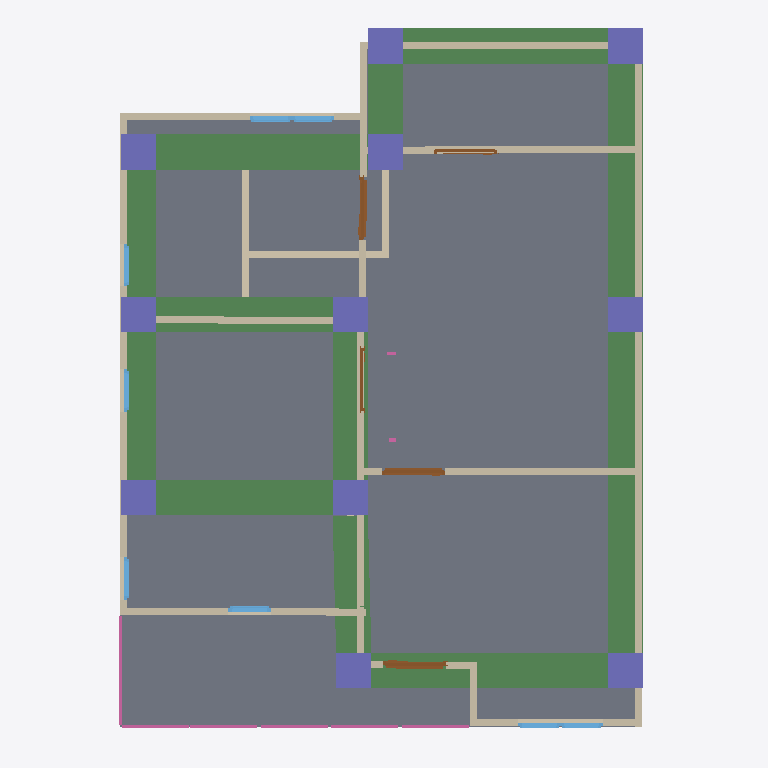
Plan cut of the same IFC building model at storey '2F' (level 3.00 m, cut at 4.40 m), seen from above with north up, elements coloured by IFC class: 19 walls (beige), 11 columns (violet), 10 beams (green), 8 windows (light blue), 5 doors (brown), 3 railings (pink), 1 slab (grey). Cut surfaces are drawn darker.
Extent 10.0 m × 10.1 m × 7.1 m (x, y, z). Storeys (3): GF at 0.00 m; 2F at 3.00 m; Roof at 6.00 m. Elements (106): 29 IfcWall, 22 IfcColumn, 20 IfcBeam, 13 IfcWindow, 8 IfcDoor, 7 IfcRailing, 3 IfcSlab, 2 IfcStairFlight, 1 IfcCovering, 1 IfcRoof.

HEADER;
FILE_DESCRIPTION(('ViewDefinition[DesignTransferView]'),'2;1');
FILE_NAME('S05-activity (revised).ifc','2025-09-10T21:11:16+08:00',(''),(''),'IfcOpenShell 0.8.3-post1','Bonsai 0.8.3-post1','');
FILE_SCHEMA(('IFC4'));
ENDSEC;
DATA;
#1=IFCPROJECT('2jSpAQGNr8$ggCtklYifCn',$,'My Project',$,$,$,$,(#14,#26),#9);
#31=IFCSITE('1cYmOMiOPFw9n0kvSwKHg4',$,'My Site',$,$,#54,$,$,$,$,$,$,$,$);
#37=IFCBUILDING('2mX2nFBgnBkOWI50e4A7Fs',$,'My Building',$,$,#60,$,$,$,$,$,$);
#43=IFCBUILDINGSTOREY('3nxHAKgaTDGxzotKM7$US2',$,'2F',$,$,#2297,$,$,$,$);
#67=IFCBUILDINGSTOREY('2EGJw1VnPD$gsu_Aq3zsub',$,'GF',$,$,#83,$,$,$,$);
#6614=IFCBUILDINGSTOREY('0maMN_wDv22AZuh48sjrY0',$,'Roof',$,$,#6635,$,$,$,$);
#3161=IFCSLAB('1Ah8A8u9bA8wHpDAzNCP4W',$,'Slab',$,$,#3168,#3175,$,$);
#9026=IFCBEAM('3NIOBBO$j8tOXSGSMDys53',$,'Beam',$,$,#9034,#9038,$,$);
#9071=IFCBEAM('0mNSsANzDFlQj1l7p1NhqH',$,'Beam',$,$,#9078,#9082,$,$);
#9181=IFCBEAM('0C1FIhcib6_Bvyh4ZvAmqP',$,'Beam',$,$,#9188,#9192,$,$);
#9049=IFCBEAM('24QTo6SnnE4Am$5uqNc87W',$,'Beam',$,$,#9056,#9060,$,$);
#9137=IFCBEAM('0tJMYpQc5AU9GzX$aVRfPP',$,'Beam',$,$,#9144,#9148,$,$);
#9115=IFCBEAM('3FWaa9ZQfCNuTvS2pGnowm',$,'Beam',$,$,#9122,#9126,$,$);
#9203=IFCBEAM('319Fx3h3r6Yh8tRtJlKjkU',$,'Beam',$,$,#9210,#9214,$,$);
#3712=IFCWALL('2AYkKesHj5fgoVHeN7bPrY',$,'Wall',$,$,#6592,#3718,$,$);
#9225=IFCBEAM('3hxn8zYXPEn9dZKfu0aDbt',$,'Beam',$,$,#9232,#9236,$,$);
#9159=IFCBEAM('3wO7k9B399ChXrAB36678p',$,'Beam',$,$,#9166,#9170,$,$);
#3800=IFCWALL('2PVtMxzYn7M9ErSh8LlGgr',$,'Wall',$,$,#3914,#3806,$,$);
#9093=IFCBEAM('1M2ZfbO251SPChD3JIV5Nt',$,'Beam',$,$,#9100,#9104,$,$);
#3928=IFCWALL('3Y002Un9H4YP_Z0yn62U9C',$,'Wall',$,$,#3939,#3934,$,$);
#3674=IFCWALL('2GZbdp_cLCQB6wKOQraOu1',$,'Wall',$,$,#6587,#3680,$,$);
#4042=IFCWALL('1PD3j6sQz8D9Rn29QtN2dW',$,'Wall',$,$,#4053,#4048,$,$);
#5069=IFCWALL('1CgjaAOsjE5esNfxB0w2NM',$,'Wall',$,$,#5080,#5075,$,$);
#4993=IFCWALL('0j6BeFDYn0ePdceXUM7lzq',$,'Wall',$,$,#5004,#4999,$,$);
#3775=IFCWALL('1Q$pc7ZCb0wgUkdnA5NIe8',$,'Wall',$,$,#3882,#3781,$,$);
#9284=IFCCOLUMN('0ZaE58pK55gvjqS7hgqs1L',$,'Column',$,$,#9291,#9295,$,$);
#9306=IFCCOLUMN('33Q_Qtflj7vuaooYUBxNIj',$,'Column',$,$,#9313,#9317,$,$);
#9328=IFCCOLUMN('1pMVHSbqvDzBGYP7W4tcbJ',$,'Column',$,$,#9335,#9339,$,$);
#9350=IFCCOLUMN('2FgMKOrp1CxxLXUyYL9FA$',$,'Column',$,$,#9357,#9361,$,$);
#3966=IFCWALL('3LJAuH6dXC0eKztOqsHTmF',$,'Wall',$,$,#3977,#3972,$,$);
#9372=IFCCOLUMN('0lnBnubDT429CvDdOgDX0l',$,'Column',$,$,#9379,#9383,$,$);
#9394=IFCCOLUMN('1hbWBW2W95UfXEoJ3dcy51',$,'Column',$,$,#9401,#9405,$,$);
#9416=IFCCOLUMN('2NOrGD6UjByv4us39x9QpB',$,'Column',$,$,#9423,#9427,$,$);
#9460=IFCCOLUMN('0EikA7Be5CyuJpp6OBZjSk',$,'Column',$,$,#9467,#9471,$,$);
#9438=IFCCOLUMN('3rl8v4J3P9bwb8f2UeEyy2',$,'Column',$,$,#9445,#9449,$,$);
#9482=IFCCOLUMN('0R$ZeVUqvCRBbogZPTqqMX',$,'Column',$,$,#9489,#9493,$,$);
#9504=IFCCOLUMN('1f03$efeHCfxjRmQCGLXFS',$,'Column',$,$,#9511,#9515,$,$);
#1066=IFCWALL('3xob7gjdzDqvQQe7HImQhb',$,'Wall',$,$,#1527,#1072,$,$);
#797=IFCWALL('0fBKL87QD7ZPqplwJL1rhl',$,'Wall',$,$,#808,#803,$,$);
#4809=IFCWALL('0K$u90zx12gBBURsuDz7lV',$,'Wall',$,$,#4820,#4815,$,$);
#1041=IFCWALL('3Mdid$ykHEqfosjH_dygyf',$,'Wall',$,$,#1688,#1047,$,$);
#7368=IFCRAILING('3LYENrJK58SQORklCCKxUS',$,'Railing',$,'FRAMELESS_PANEL',#7389,#7377,$,$);
#4004=IFCWALL('02cq5un2P1JwFQc9HgsNMu',$,'Wall',$,$,#4015,#4010,$,$);
#3750=IFCWALL('31IixAnEHC3e2qg652dO3c',$,'Wall',$,$,#3761,#3756,$,$);
#9966=IFCDOOR('39TiB9HZP3ufZ1qYoPSKDk',$,'Door',$,$,#10014,#9974,$,2.0,0.899999976158142,$,$,$);
#10133=IFCDOOR('1E4u$SiIj4Xxq1Qdf9CrZs',$,'Door',$,$,#10181,#10141,$,2.0,0.899999976158142,$,$,$);
#5964=IFCDOOR('2LyX9GxzbEWAP$KhqFTIBn',$,'Door',$,$,#6012,#5972,$,2.0,0.899999976158142,$,$,$);
#4834=IFCWALL('2Plj0PTE5BGP5T213iuuvo',$,'Wall',$,$,#4903,#4840,$,$);
#8351=IFCRAILING('1fx9mLc6f6sBxrnk25zMF6',$,'Railing',$,$,#8371,#8359,$,$);
#8329=IFCRAILING('3CvWS1pw1Dwv_0pUaEe7$A',$,'Railing',$,$,#8350,#8338,$,$);
#5031=IFCWALL('1ZE9tFv5n0HgsN_nHy2mXg',$,'Wall',$,$,#5042,#5037,$,$);
#4955=IFCWALL('14B0Ndth57Vv2upmg_yyYC',$,'Wall',$,$,#4966,#4961,$,$);
#6209=IFCDOOR('1K9DbN8kjDwPh4tlyatK_o',$,'Door',$,$,#10034,#6217,$,2.0,0.899999976158142,$,$,$);
#4917=IFCWALL('1VaWPLYmf2sBK1_HyptDTz',$,'Wall',$,$,#4928,#4923,$,$);
#5850=IFCWINDOW('3xRhypLUrCOPnh_ooqa4mZ',$,'Window',$,$,#5914,#5859,$,0.899999976158142,0.600000023841858,$,$,$);
#5701=IFCWINDOW('09QP_Qbm53bvjc3kkQhRAx',$,'Window',$,$,#5749,#5709,$,0.899999976158142,0.600000023841858,$,$,$);
#5652=IFCWINDOW('021zLi3zPBcuRWovo0Ja$a',$,'Window',$,$,#5700,#5660,$,0.899999976158142,0.600000023841858,$,$,$);
#6013=IFCDOOR('1Q0gBYZvLC7uinPcoiZpB7',$,'Door',$,$,#10186,#6021,$,2.0,0.899999976158142,$,$,$);
#5473=IFCWINDOW('1BJ7jGoA5ETf5PxzzWBt3E',$,'Window',$,$,#5537,#5482,$,0.899999976158142,0.600000023841858,$,$,$);
#5538=IFCWINDOW('1mat1eCF1AEONqiNGuRzzC',$,'Window',$,$,#5586,#5546,$,0.899999976158142,0.600000023841858,$,$,$);
#5765=IFCWINDOW('3YyvE$EuL13hKjlxTww56e',$,'Window',$,$,#5814,#5773,$,$,$,$,$,$);
#5587=IFCWINDOW('0QyYVjY8z87ReC8sVt3L5z',$,'Window',$,$,#5651,#5596,$,0.899999976158142,0.600000023841858,$,$,$);
#5815=IFCWINDOW('0BNig2P45BRPaXJGyTdVmq',$,'Window',$,$,#5849,#5823,$,$,$,$,$,$);
ENDSEC;